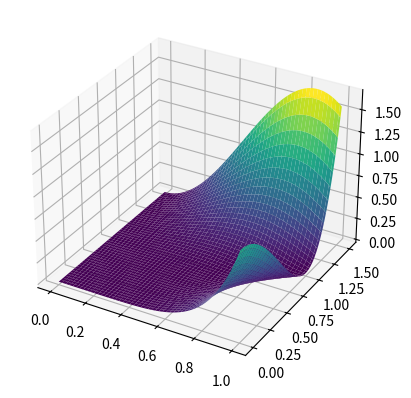

This chart was generated by the following Python code:
import matplotlib.pyplot as plt
from matplotlib import cm
import numpy as np

x = np.linspace(0, 1, 100)
y = np.linspace(0, 1.5, 100)
x, y = np.meshgrid(x, y)

fig, ax = plt.subplots(subplot_kw={"projection": "3d"})
ax.plot_surface(
    x, y, x** 2*(x** 2 - y** 2)** 2,
    cmap=cm.viridis
    )

plt.show()
